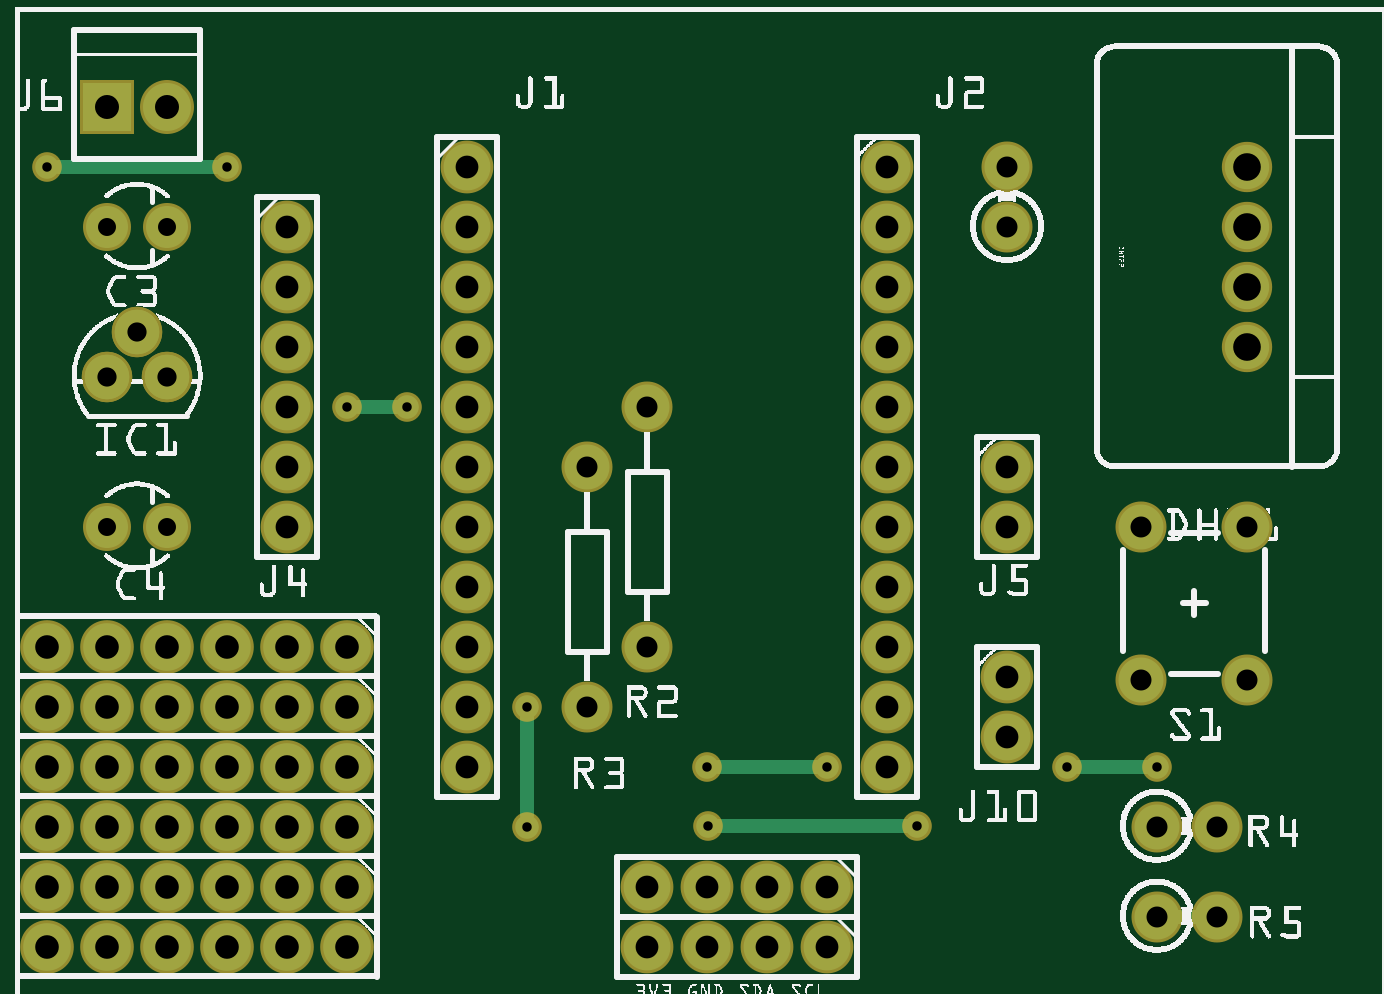
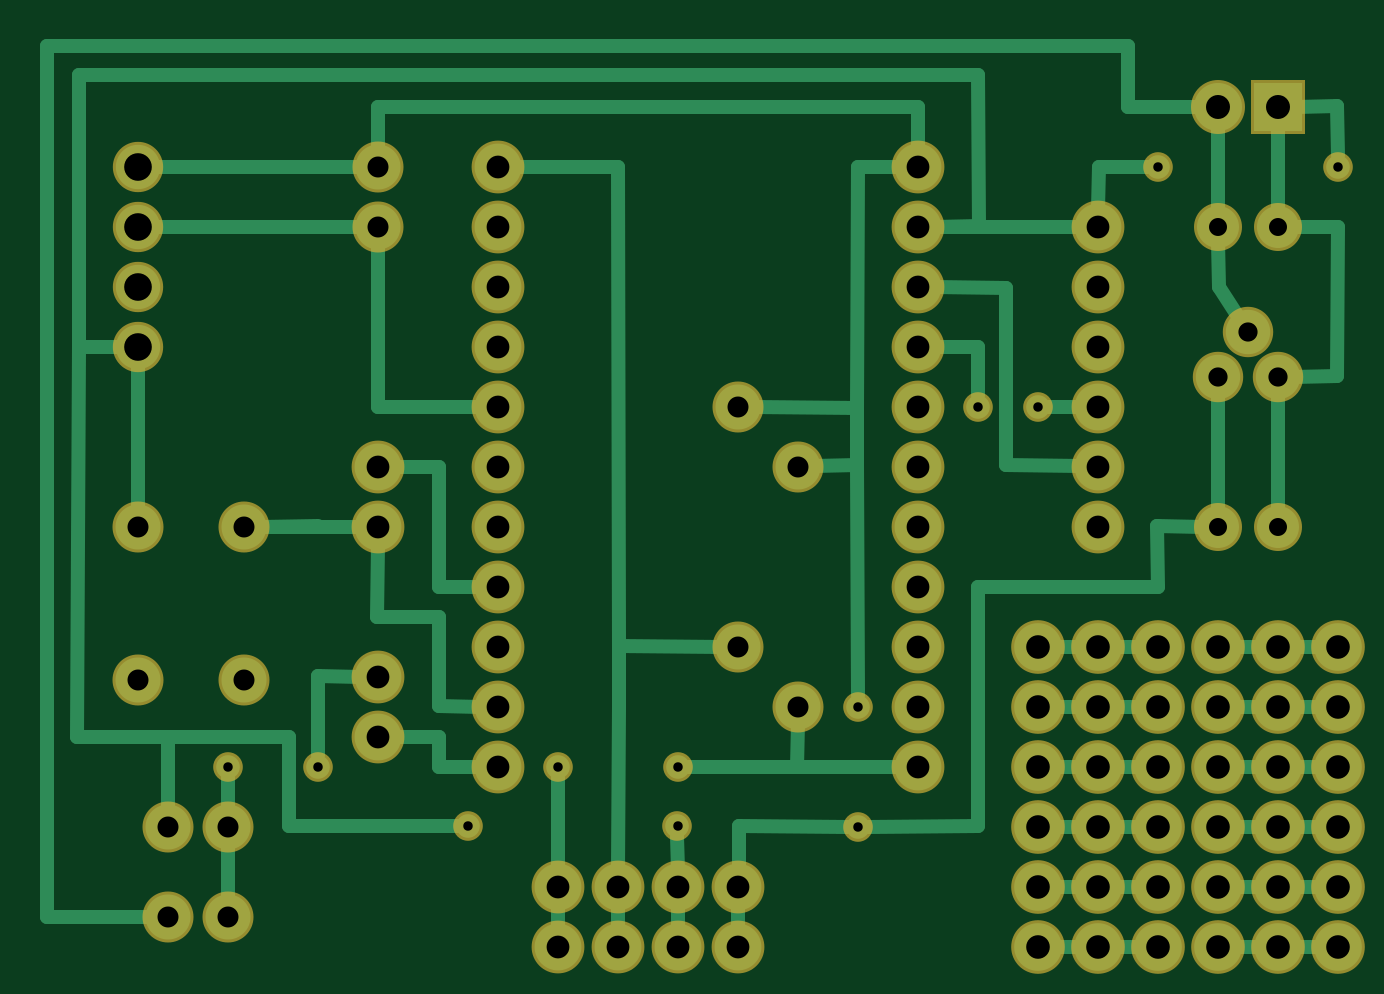
Circuit board: 6 layer files. Board 54.6 x 38.1 mm.
- bottom_copper: esp8266_sensors_copperBottom.gbl (5770 bytes)
- top_copper: esp8266_sensors_copperTop.gtl (2413 bytes)
- drill: esp8266_sensors_drill.txt (1966 bytes)
- bottom_mask: esp8266_sensors_maskBottom.gbs (2109 bytes)
- top_mask: esp8266_sensors_maskTop.gts (2159 bytes)
- top_silk: esp8266_sensors_silkTop.gto (268395 bytes)

=== bottom_copper: esp8266_sensors_copperBottom.gbl (5770 bytes, source omitted) ===
=== top_copper: esp8266_sensors_copperTop.gtl ===
G04 MADE WITH FRITZING*
G04 WWW.FRITZING.ORG*
G04 DOUBLE SIDED*
G04 HOLES PLATED*
G04 CONTOUR ON CENTER OF CONTOUR VECTOR*
%ASAXBY*%
%FSLAX23Y23*%
%MOIN*%
%OFA0B0*%
%SFA1.0B1.0*%
%ADD10C,0.039370*%
%ADD11C,0.078000*%
%ADD12C,0.075000*%
%ADD13C,0.070000*%
%ADD14C,0.080000*%
%ADD15C,0.073889*%
%ADD16C,0.074000*%
%ADD17C,0.079370*%
%ADD18R,0.080000X0.080000*%
%ADD19C,0.024000*%
%LNCOPPER1*%
G90*
G70*
G54D10*
X554Y1068D03*
X654Y1068D03*
G54D11*
X1354Y168D03*
X1254Y168D03*
X1154Y168D03*
X1054Y168D03*
X1354Y268D03*
X1254Y268D03*
X1154Y268D03*
X1054Y268D03*
G54D12*
X1054Y1068D03*
X1054Y668D03*
X954Y968D03*
X954Y568D03*
G54D10*
X1354Y468D03*
X1154Y468D03*
X854Y568D03*
X854Y368D03*
G54D13*
X154Y1368D03*
X254Y1368D03*
X154Y868D03*
X254Y868D03*
G54D14*
X154Y1568D03*
X254Y1568D03*
G54D15*
X2054Y1168D03*
X2054Y1268D03*
X2054Y1368D03*
X2054Y1468D03*
G54D16*
X254Y1118D03*
X204Y1193D03*
X154Y1118D03*
X254Y1118D03*
X204Y1193D03*
X154Y1118D03*
G54D11*
X1454Y1468D03*
X1454Y1368D03*
X1454Y1268D03*
X1454Y1168D03*
X1454Y1068D03*
X1454Y968D03*
X1454Y868D03*
X1454Y768D03*
X1454Y668D03*
X1454Y568D03*
X1454Y468D03*
X454Y1368D03*
X454Y1268D03*
X454Y1168D03*
X454Y1068D03*
X454Y968D03*
X454Y868D03*
X1654Y968D03*
X1654Y868D03*
G54D12*
X1654Y1368D03*
X1654Y1468D03*
X2054Y868D03*
X2054Y612D03*
X1877Y868D03*
X1877Y612D03*
G54D10*
X54Y1468D03*
X354Y1468D03*
G54D11*
X754Y1468D03*
X754Y1368D03*
X754Y1268D03*
X754Y1168D03*
X754Y1068D03*
X754Y968D03*
X754Y868D03*
X754Y768D03*
X754Y668D03*
X754Y568D03*
X754Y468D03*
G54D17*
X554Y668D03*
X454Y668D03*
X354Y668D03*
X254Y668D03*
X154Y668D03*
X54Y668D03*
X554Y568D03*
X454Y568D03*
X354Y568D03*
X254Y568D03*
X154Y568D03*
X54Y568D03*
X554Y468D03*
X454Y468D03*
X354Y468D03*
X254Y468D03*
X154Y468D03*
X54Y468D03*
X554Y368D03*
X454Y368D03*
X354Y368D03*
X254Y368D03*
X154Y368D03*
X54Y368D03*
X554Y268D03*
X454Y268D03*
X354Y268D03*
X254Y268D03*
X154Y268D03*
X54Y268D03*
X554Y168D03*
X454Y168D03*
X354Y168D03*
X254Y168D03*
X154Y168D03*
X54Y168D03*
G54D12*
X1904Y368D03*
X2004Y368D03*
X1904Y218D03*
X2004Y218D03*
G54D11*
X1654Y618D03*
X1654Y518D03*
G54D10*
X1504Y369D03*
X1155Y369D03*
X1754Y468D03*
X1904Y468D03*
G54D18*
X154Y1568D03*
G54D19*
X573Y1068D02*
X635Y1068D01*
D02*
X1335Y468D02*
X1173Y468D01*
D02*
X854Y549D02*
X854Y387D01*
D02*
X335Y1468D02*
X73Y1468D01*
D02*
X1485Y369D02*
X1174Y369D01*
D02*
X1932Y218D02*
X1975Y218D01*
D02*
X1773Y468D02*
X1885Y468D01*
G04 End of Copper1*
M02*
=== drill: esp8266_sensors_drill.txt ===
; NON-PLATED HOLES START AT T1
; THROUGH (PLATED) HOLES START AT T100
M48
INCH
T100C0.032000
T101C0.046111
T102C0.030000
T103C0.039370
T104C0.015748
T105C0.038000
T106C0.040000
T107C0.035000
%
T100
X002038Y011931
X002538Y011181
X001538Y011181
T101
X020538Y014681
X020538Y012681
X020538Y013681
X020538Y011681
T102
X002538Y013681
X001538Y013681
X002538Y008681
X001538Y008681
T103
X000538Y003681
X002538Y003681
X004538Y003681
X001538Y001681
X003538Y001681
X005538Y001681
X000538Y001681
X002538Y001681
X004538Y001681
X001538Y006681
X003538Y006681
X005538Y006681
X000538Y006681
X002538Y006681
X004538Y006681
X001538Y004681
X003538Y004681
X005538Y004681
X000538Y004681
X002538Y004681
X004538Y004681
X001538Y002681
X003538Y002681
X005538Y002681
X000538Y002681
X002538Y002681
X004538Y002681
X001538Y005681
X003538Y005681
X005538Y005681
X000538Y005681
X002538Y005681
X004538Y005681
X001538Y003681
X003538Y003681
X005538Y003681
T104
X003538Y014681
X013538Y004681
X011546Y003685
X015036Y003685
X000538Y014681
X008538Y003681
X017538Y004681
X005538Y010681
X006538Y010681
X008538Y005681
X011538Y004681
X019038Y004681
T105
X007538Y011681
X014538Y013681
X004538Y008681
X014538Y005681
X007538Y008681
X014538Y011681
X007538Y014681
X007538Y006681
X016538Y008681
X014538Y008681
X004538Y012681
X011538Y001681
X013538Y001681
X016538Y005181
X007538Y012681
X010538Y001681
X012538Y001681
X014538Y014681
X007538Y004681
X004538Y009681
X014538Y006681
X007538Y009681
X004538Y010681
X007538Y010681
X014538Y012681
X014538Y004681
X007538Y007681
X016538Y009681
X014538Y009681
X004538Y013681
X011538Y002681
X013538Y002681
X014538Y010681
X016538Y006181
X007538Y013681
X010538Y002681
X012538Y002681
X007538Y005681
X014538Y007681
X004538Y011681
T106
X002538Y015681
X001538Y015681
T107
X018766Y006122
X020538Y006122
X018766Y008681
X016538Y013681
X020538Y008681
X016538Y014681
X009538Y009681
X020038Y002181
X020038Y003681
X019038Y002181
X019038Y003681
X009538Y005681
X010538Y006681
X010538Y010681
T00
M30

=== bottom_mask: esp8266_sensors_maskBottom.gbs ===
G04 MADE WITH FRITZING*
G04 WWW.FRITZING.ORG*
G04 DOUBLE SIDED*
G04 HOLES PLATED*
G04 CONTOUR ON CENTER OF CONTOUR VECTOR*
%ASAXBY*%
%FSLAX23Y23*%
%MOIN*%
%OFA0B0*%
%SFA1.0B1.0*%
%ADD10C,0.049370*%
%ADD11C,0.089370*%
%ADD12C,0.088000*%
%ADD13C,0.085000*%
%ADD14C,0.080000*%
%ADD15C,0.090000*%
%ADD16C,0.083889*%
%ADD17C,0.084000*%
%ADD18R,0.090000X0.090000*%
%LNMASK0*%
G90*
G70*
G54D10*
X554Y1068D03*
X654Y1068D03*
G54D11*
X554Y268D03*
X454Y268D03*
X354Y268D03*
X254Y268D03*
X154Y268D03*
X54Y268D03*
X554Y368D03*
X454Y368D03*
X354Y368D03*
X254Y368D03*
X154Y368D03*
X54Y368D03*
X554Y468D03*
X454Y468D03*
X354Y468D03*
X254Y468D03*
X154Y468D03*
X54Y468D03*
X554Y568D03*
X454Y568D03*
X354Y568D03*
X254Y568D03*
X154Y568D03*
X54Y568D03*
X554Y668D03*
X454Y668D03*
X354Y668D03*
X254Y668D03*
X154Y668D03*
X54Y668D03*
X554Y168D03*
X454Y168D03*
X354Y168D03*
X254Y168D03*
X154Y168D03*
X54Y168D03*
G54D12*
X1354Y168D03*
X1254Y168D03*
X1154Y168D03*
X1054Y168D03*
X1354Y268D03*
X1254Y268D03*
X1154Y268D03*
X1054Y268D03*
G54D13*
X1054Y1068D03*
X1054Y668D03*
X954Y968D03*
X954Y568D03*
G54D10*
X1354Y468D03*
X1154Y468D03*
X854Y568D03*
X854Y368D03*
G54D14*
X154Y1368D03*
X254Y1368D03*
X154Y868D03*
X254Y868D03*
G54D15*
X154Y1568D03*
X254Y1568D03*
G54D16*
X2054Y1168D03*
X2054Y1268D03*
X2054Y1368D03*
X2054Y1468D03*
G54D17*
X254Y1118D03*
X204Y1193D03*
X154Y1118D03*
G54D12*
X1454Y1468D03*
X1454Y1368D03*
X1454Y1268D03*
X1454Y1168D03*
X1454Y1068D03*
X1454Y968D03*
X1454Y868D03*
X1454Y768D03*
X1454Y668D03*
X1454Y568D03*
X1454Y468D03*
X754Y1468D03*
X754Y1368D03*
X754Y1268D03*
X754Y1168D03*
X754Y1068D03*
X754Y968D03*
X754Y868D03*
X754Y768D03*
X754Y668D03*
X754Y568D03*
X754Y468D03*
X454Y1368D03*
X454Y1268D03*
X454Y1168D03*
X454Y1068D03*
X454Y968D03*
X454Y868D03*
X1654Y968D03*
X1654Y868D03*
G54D13*
X1654Y1368D03*
X1654Y1468D03*
X2054Y868D03*
X2054Y612D03*
X1877Y868D03*
X1877Y612D03*
G54D10*
X54Y1468D03*
X354Y1468D03*
G54D13*
X1904Y368D03*
X2004Y368D03*
X1904Y218D03*
X2004Y218D03*
G54D12*
X1654Y618D03*
X1654Y518D03*
G54D10*
X1504Y369D03*
X1155Y369D03*
X1754Y468D03*
X1904Y468D03*
G54D18*
X154Y1568D03*
G04 End of Mask0*
M02*
=== top_mask: esp8266_sensors_maskTop.gts ===
G04 MADE WITH FRITZING*
G04 WWW.FRITZING.ORG*
G04 DOUBLE SIDED*
G04 HOLES PLATED*
G04 CONTOUR ON CENTER OF CONTOUR VECTOR*
%ASAXBY*%
%FSLAX23Y23*%
%MOIN*%
%OFA0B0*%
%SFA1.0B1.0*%
%ADD10C,0.049370*%
%ADD11C,0.088000*%
%ADD12C,0.085000*%
%ADD13C,0.080000*%
%ADD14C,0.090000*%
%ADD15C,0.083889*%
%ADD16C,0.084000*%
%ADD17C,0.089370*%
%ADD18R,0.090000X0.090000*%
%LNMASK1*%
G90*
G70*
G54D10*
X554Y1068D03*
X654Y1068D03*
G54D11*
X1354Y168D03*
X1254Y168D03*
X1154Y168D03*
X1054Y168D03*
X1354Y268D03*
X1254Y268D03*
X1154Y268D03*
X1054Y268D03*
G54D12*
X1054Y1068D03*
X1054Y668D03*
X954Y968D03*
X954Y568D03*
G54D10*
X1354Y468D03*
X1154Y468D03*
X854Y568D03*
X854Y368D03*
G54D13*
X154Y1368D03*
X254Y1368D03*
X154Y868D03*
X254Y868D03*
G54D14*
X154Y1568D03*
X254Y1568D03*
G54D15*
X2054Y1168D03*
X2054Y1268D03*
X2054Y1368D03*
X2054Y1468D03*
G54D16*
X254Y1118D03*
X204Y1193D03*
X154Y1118D03*
X254Y1118D03*
X204Y1193D03*
X154Y1118D03*
G54D11*
X1454Y1468D03*
X1454Y1368D03*
X1454Y1268D03*
X1454Y1168D03*
X1454Y1068D03*
X1454Y968D03*
X1454Y868D03*
X1454Y768D03*
X1454Y668D03*
X1454Y568D03*
X1454Y468D03*
X454Y1368D03*
X454Y1268D03*
X454Y1168D03*
X454Y1068D03*
X454Y968D03*
X454Y868D03*
X1654Y968D03*
X1654Y868D03*
G54D12*
X1654Y1368D03*
X1654Y1468D03*
X2054Y868D03*
X2054Y612D03*
X1877Y868D03*
X1877Y612D03*
G54D10*
X54Y1468D03*
X354Y1468D03*
G54D11*
X754Y1468D03*
X754Y1368D03*
X754Y1268D03*
X754Y1168D03*
X754Y1068D03*
X754Y968D03*
X754Y868D03*
X754Y768D03*
X754Y668D03*
X754Y568D03*
X754Y468D03*
G54D17*
X554Y668D03*
X454Y668D03*
X354Y668D03*
X254Y668D03*
X154Y668D03*
X54Y668D03*
X554Y568D03*
X454Y568D03*
X354Y568D03*
X254Y568D03*
X154Y568D03*
X54Y568D03*
X554Y468D03*
X454Y468D03*
X354Y468D03*
X254Y468D03*
X154Y468D03*
X54Y468D03*
X554Y368D03*
X454Y368D03*
X354Y368D03*
X254Y368D03*
X154Y368D03*
X54Y368D03*
X554Y268D03*
X454Y268D03*
X354Y268D03*
X254Y268D03*
X154Y268D03*
X54Y268D03*
X554Y168D03*
X454Y168D03*
X354Y168D03*
X254Y168D03*
X154Y168D03*
X54Y168D03*
G54D12*
X1904Y368D03*
X2004Y368D03*
X1904Y218D03*
X2004Y218D03*
G54D11*
X1654Y618D03*
X1654Y518D03*
G54D10*
X1504Y369D03*
X1155Y369D03*
X1754Y468D03*
X1904Y468D03*
G54D18*
X154Y1568D03*
G04 End of Mask1*
M02*
=== top_silk: esp8266_sensors_silkTop.gto (268395 bytes, source omitted) ===
